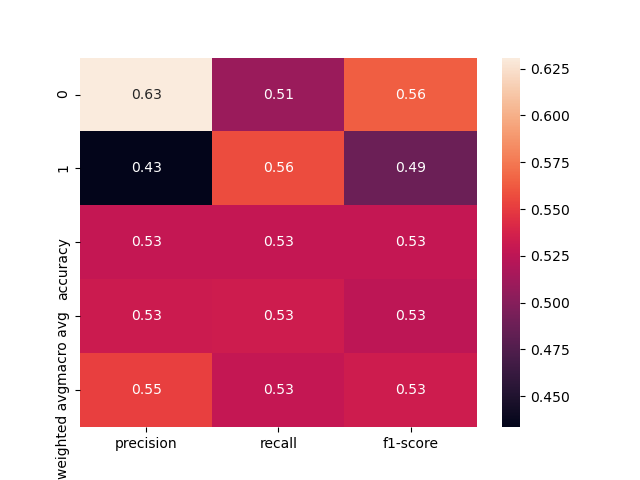

The table this chart was drawn from, first rows:
, precision, recall, f1-score, support
0, 0.631, 0.5096, 0.5638, 104.0
1, 0.4333, 0.5571, 0.4875, 70.0
accuracy, 0.5287, 0.5287, 0.5287, 0.5287
macro avg, 0.5321, 0.5334, 0.5257, 174.0
weighted avg, 0.5515, 0.5287, 0.5331, 174.0
